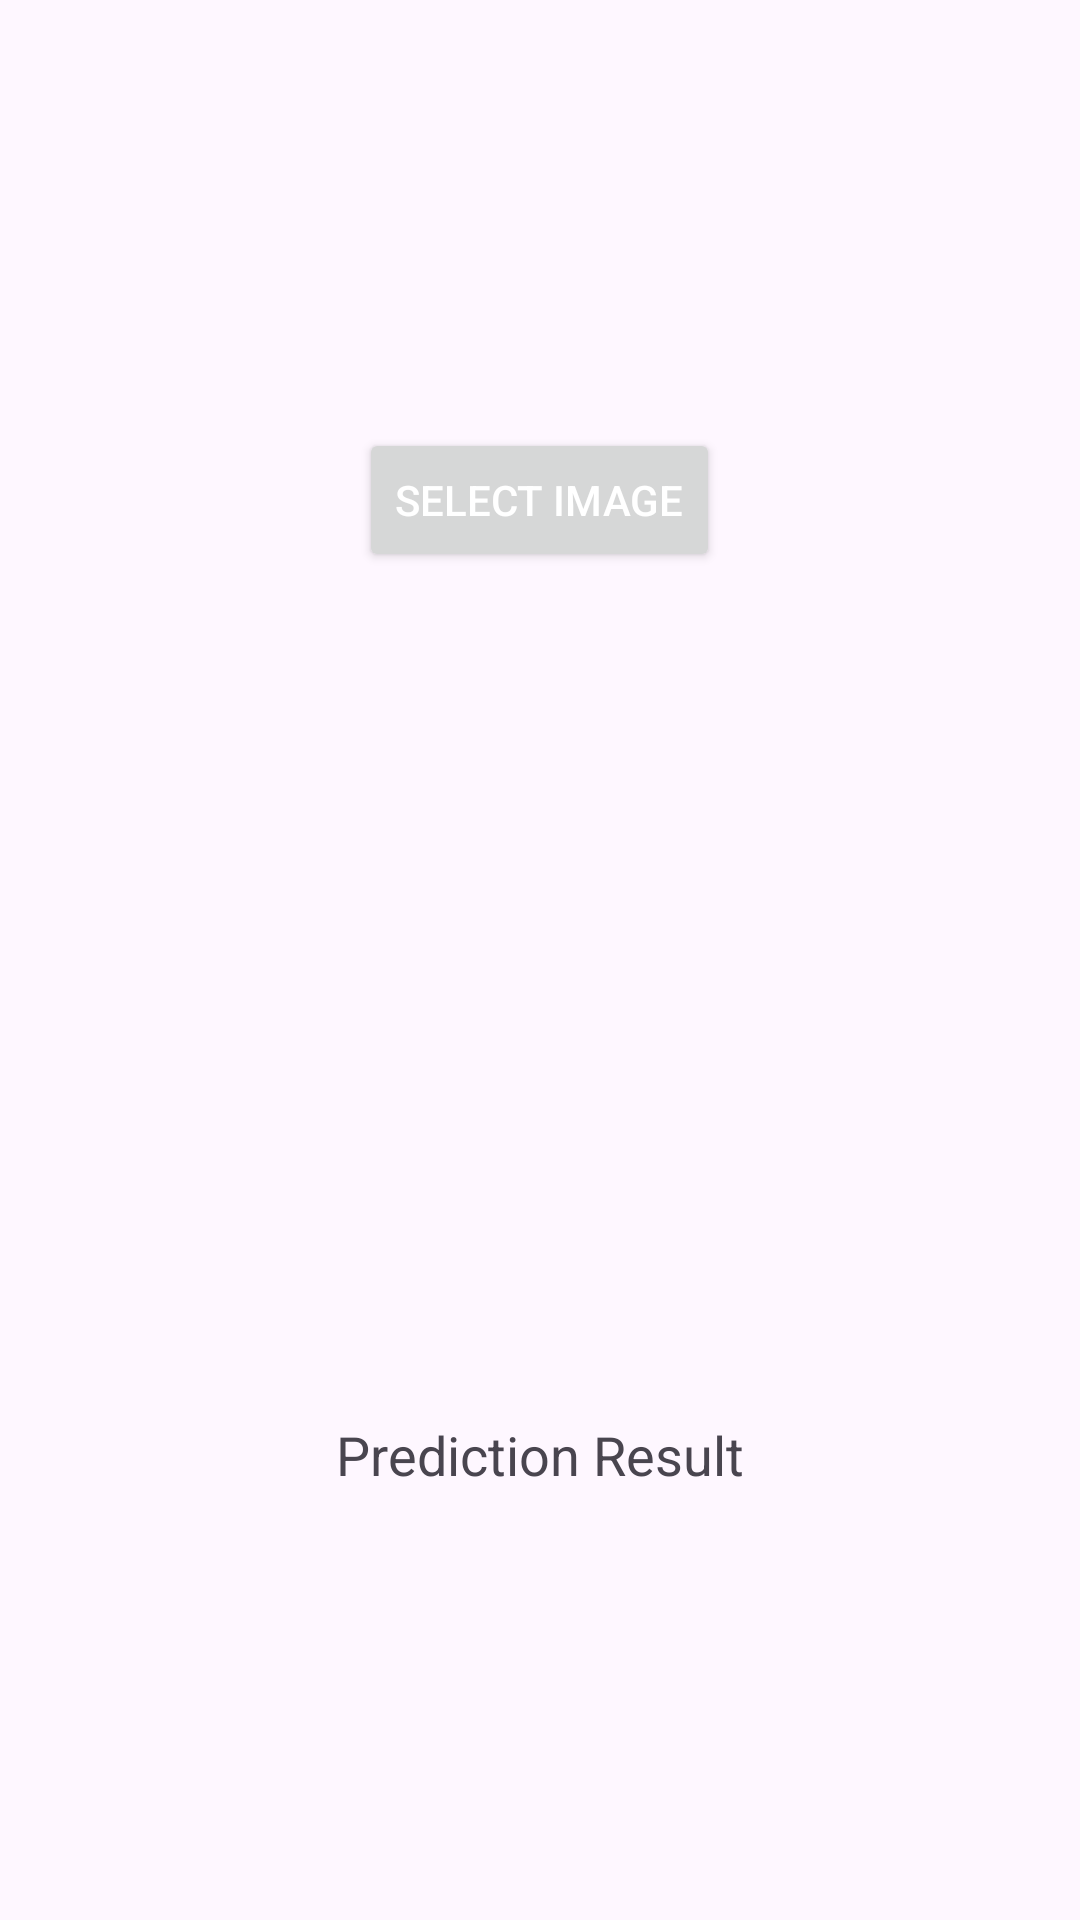

This screen was rendered from an Android layout file. Write that file and the resources it references.
<!-- AndroidManifest.xml: application theme Theme.Farming -->
<!-- res/layout/fragment_health_predection.xml -->
<?xml version="1.0" encoding="utf-8"?>
<androidx.constraintlayout.widget.ConstraintLayout xmlns:android="http://schemas.android.com/apk/res/android"
    xmlns:tools="http://schemas.android.com/tools"
    android:layout_width="match_parent"
    android:layout_height="match_parent"
    tools:context=".mainscreen.HealthPredectionFragment">

    <LinearLayout
        android:layout_width="match_parent"
        android:layout_height="match_parent"
        android:gravity="center"
        android:orientation="vertical"
        android:padding="16dp">

        <Button
            android:id="@+id/buttonSelectImage"
            android:layout_width="wrap_content"
            android:layout_height="wrap_content"
            android:text="@string/select_image" />

        <ImageView
            android:id="@+id/imageView"
            android:layout_width="250dp"
            android:layout_height="250dp"
            android:layout_marginTop="16dp"
            android:scaleType="centerCrop" />

        <TextView
            android:id="@+id/textViewResult"
            android:layout_width="wrap_content"
            android:layout_height="wrap_content"
            android:layout_marginTop="16dp"
            android:text="@string/prediction_result"
            android:textSize="18sp" />

    </LinearLayout>


</androidx.constraintlayout.widget.ConstraintLayout>
<!-- resources referenced by this layout -->
<resources>
  <string name="prediction_result">Prediction Result</string>
  <string name="select_image">Select Image</string>
  <style name="Theme.Farming" parent="Base.Theme.Farming" />
  <style name="Base.Theme.Farming" parent="Theme.Material3.DayNight.NoActionBar">
          
          
          <item name="colorPrimary">@color/green</item>
          <item name="android:textColorPrimary">@color/white</item>
          <item name="colorPrimaryDark">@color/green</item>
          <item name="android:navigationBarColor">@color/white</item>
          <item name="android:windowLightStatusBar">true</item>
      </style>
  <color name="green">#6DE46D</color>
  <color name="white">#FFFFFFFF</color>
</resources>
